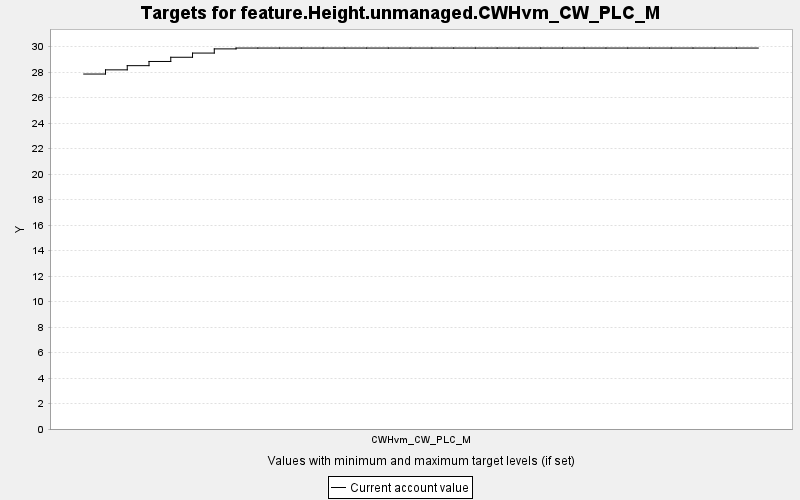

Source data for this figure (header and first rows):
TARGET, PERIOD, YEAR, PERIODWIDTH, MINIMUM, MAXIMUM, MINWEIGHT, MAXWEIGHT, CURRENT, SUMMARY
feature.Height.unmanaged.CWHvm_CW_PLC_M, 0, 0, 10.0, 0.0, 10000, 1.0, 1.0, 27.86, 0.0
feature.Height.unmanaged.CWHvm_CW_PLC_M, 1, 10, 10.0, 0.0, 10000, 1.0, 1.0, 28.19, 0.0
feature.Height.unmanaged.CWHvm_CW_PLC_M, 2, 20, 10.0, 0.0, 10000, 1.0, 1.0, 28.51, 0.0
feature.Height.unmanaged.CWHvm_CW_PLC_M, 3, 30, 10.0, 0.0, 10000, 1.0, 1.0, 28.84, 0.0
feature.Height.unmanaged.CWHvm_CW_PLC_M, 4, 40, 10.0, 0.0, 10000, 1.0, 1.0, 29.17, 0.0
feature.Height.unmanaged.CWHvm_CW_PLC_M, 5, 50, 10.0, 0.0, 10000, 1.0, 1.0, 29.5, 0.0
feature.Height.unmanaged.CWHvm_CW_PLC_M, 6, 60, 10.0, 0.0, 10000, 1.0, 1.0, 29.83, 0.0
feature.Height.unmanaged.CWHvm_CW_PLC_M, 7, 70, 10.0, 0.0, 10000, 1.0, 1.0, 29.9, 0.0
feature.Height.unmanaged.CWHvm_CW_PLC_M, 8, 80, 10.0, 0.0, 10000, 1.0, 1.0, 29.9, 0.0
feature.Height.unmanaged.CWHvm_CW_PLC_M, 9, 90, 10.0, 0.0, 10000, 1.0, 1.0, 29.9, 0.0
feature.Height.unmanaged.CWHvm_CW_PLC_M, 10, 100, 10.0, 0.0, 10000, 1.0, 1.0, 29.9, 0.0
feature.Height.unmanaged.CWHvm_CW_PLC_M, 11, 110, 10.0, 0.0, 10000, 1.0, 1.0, 29.9, 0.0
feature.Height.unmanaged.CWHvm_CW_PLC_M, 12, 120, 10.0, 0.0, 10000, 1.0, 1.0, 29.9, 0.0
feature.Height.unmanaged.CWHvm_CW_PLC_M, 13, 130, 10.0, 0.0, 10000, 1.0, 1.0, 29.9, 0.0
feature.Height.unmanaged.CWHvm_CW_PLC_M, 14, 140, 10.0, 0.0, 10000, 1.0, 1.0, 29.9, 0.0
feature.Height.unmanaged.CWHvm_CW_PLC_M, 15, 150, 10.0, 0.0, 10000, 1.0, 1.0, 29.9, 0.0
feature.Height.unmanaged.CWHvm_CW_PLC_M, 16, 160, 10.0, 0.0, 10000, 1.0, 1.0, 29.9, 0.0
feature.Height.unmanaged.CWHvm_CW_PLC_M, 17, 170, 10.0, 0.0, 10000, 1.0, 1.0, 29.9, 0.0
feature.Height.unmanaged.CWHvm_CW_PLC_M, 18, 180, 10.0, 0.0, 10000, 1.0, 1.0, 29.9, 0.0
feature.Height.unmanaged.CWHvm_CW_PLC_M, 19, 190, 10.0, 0.0, 10000, 1.0, 1.0, 29.9, 0.0
feature.Height.unmanaged.CWHvm_CW_PLC_M, 20, 200, 10.0, 0.0, 10000, 1.0, 1.0, 29.9, 0.0
feature.Height.unmanaged.CWHvm_CW_PLC_M, 21, 210, 10.0, 0.0, 10000, 1.0, 1.0, 29.9, 0.0
feature.Height.unmanaged.CWHvm_CW_PLC_M, 22, 220, 10.0, 0.0, 10000, 1.0, 1.0, 29.9, 0.0
feature.Height.unmanaged.CWHvm_CW_PLC_M, 23, 230, 10.0, 0.0, 10000, 1.0, 1.0, 29.9, 0.0
feature.Height.unmanaged.CWHvm_CW_PLC_M, 24, 240, 10.0, 0.0, 10000, 1.0, 1.0, 29.9, 0.0
feature.Height.unmanaged.CWHvm_CW_PLC_M, 25, 250, 10.0, 0.0, 10000, 1.0, 1.0, 29.9, 0.0
feature.Height.unmanaged.CWHvm_CW_PLC_M, 26, 260, 10.0, 0.0, 10000, 1.0, 1.0, 29.9, 0.0
feature.Height.unmanaged.CWHvm_CW_PLC_M, 27, 270, 10.0, 0.0, 10000, 1.0, 1.0, 29.9, 0.0
feature.Height.unmanaged.CWHvm_CW_PLC_M, 28, 280, 10.0, 0.0, 10000, 1.0, 1.0, 29.9, 0.0
feature.Height.unmanaged.CWHvm_CW_PLC_M, 29, 290, 10.0, 0.0, 10000, 1.0, 1.0, 29.9, 0.0
feature.Height.unmanaged.CWHvm_CW_PLC_M, 30, 300, 10.0, 0.0, 10000, 1.0, 1.0, 29.9, 0.0
